Run: headless pygame with SDL's dummy video driver; simulated clock (each Clock.tick advances the game by its frame time, no real sleeping); random seed 0; keys injected as events and as key.get_pressed() state; no mouse input; restart key R tapped at the start of phases 3 and 4.
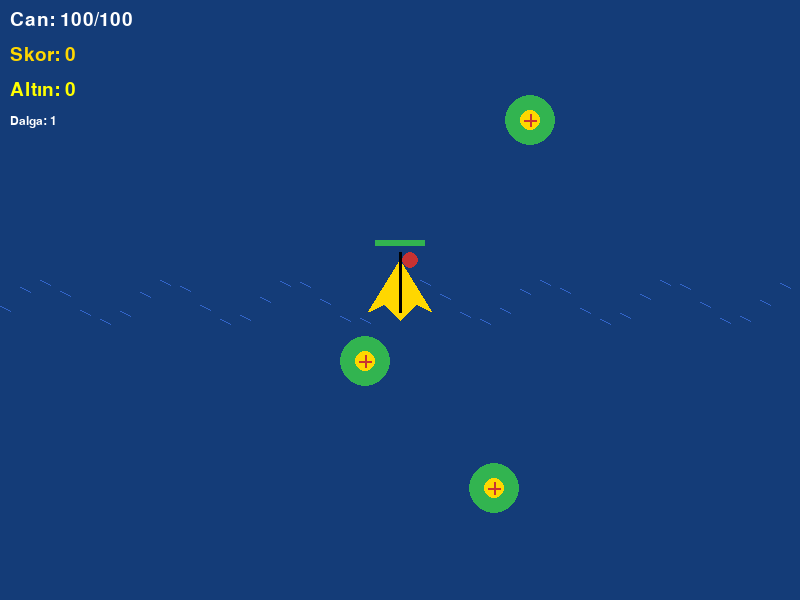
Frame 1 of 4 · flips 1–60 · no input
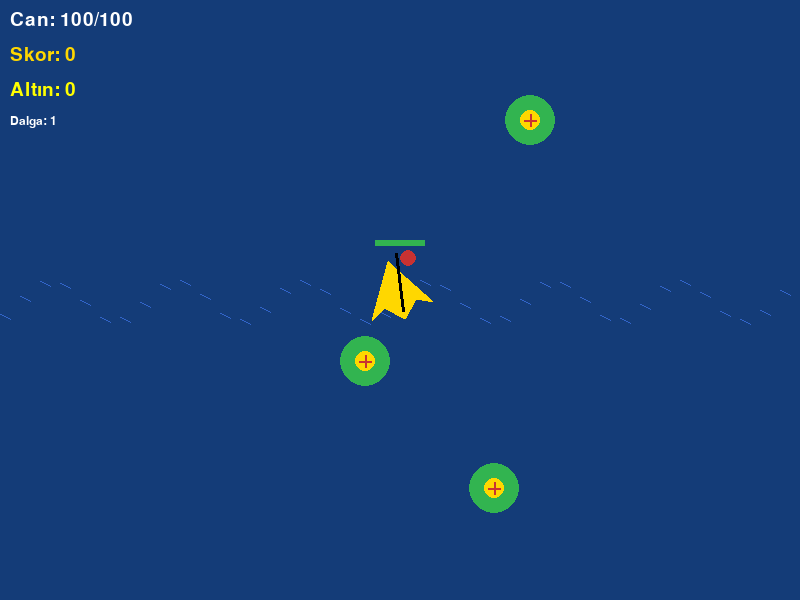
Frame 2 of 4 · flips 61–180 · tapped SPACE, RETURN · held RIGHT (→), D
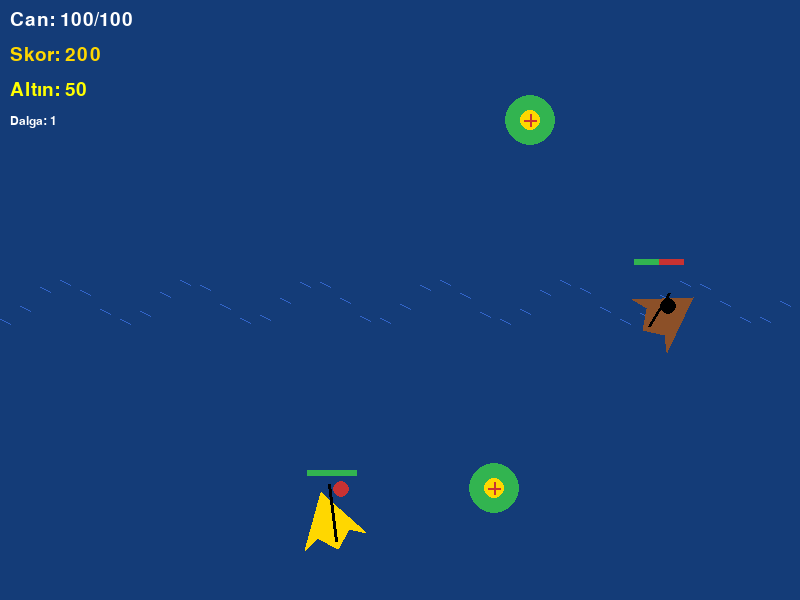
Frame 3 of 4 · flips 181–300 · tapped R · held DOWN (↓), S
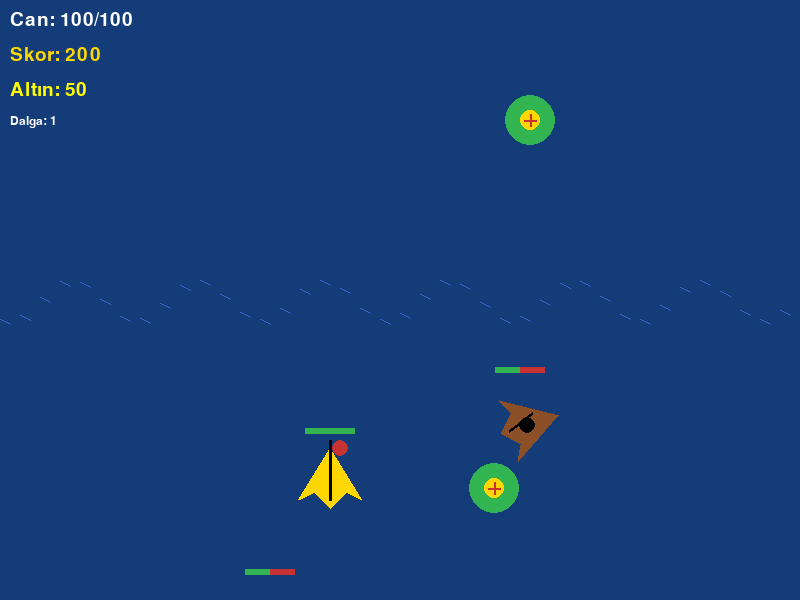
Frame 4 of 4 · flips 301–420 · tapped R · held LEFT (←), A, UP (↑), W

The pygame program that drew these frames:

import pygame
import random
import math

# Başlangıç
pygame.init()
WIDTH, HEIGHT = 800, 600
screen = pygame.display.set_mode((WIDTH, HEIGHT))
pygame.display.set_caption("Korsan Macerası")
clock = pygame.time.Clock()

# Renkler
WHITE = (255, 255, 255)
BLACK = (0, 0, 0)
RED = (200, 50, 50)
GOLD = (255, 215, 0)
BROWN = (140, 80, 40)
BLUE = (50, 100, 200)
GREEN = (50, 180, 80)
SKY_BLUE = (135, 206, 235)
SEA_BLUE = (20, 60, 120)
YELLOW = (255, 255, 0)
GRAY = (128, 128, 128)

# Fontlar
font = pygame.font.SysFont("Arial", 28)
big_font = pygame.font.SysFont("Arial", 48)
small_font = pygame.font.SysFont("Arial", 18)

class Gem:
    def __init__(self, x, y, is_player=False):
        self.x = x
        self.y = y
        self.is_player = is_player
        self.size = 40
        self.angle = 0
        self.speed = 0
        self.hp = 100
        self.max_hp = 100
        self.coins = 0
        self.cannon_cooldown = 0
        self.reload_time = 30
        self.direction = pygame.math.Vector2(0, -1)

    def draw(self, screen):
        # Gemi gövdesi
        points = [
            (self.x, self.y - self.size),
            (self.x - self.size * 0.8, self.y + self.size * 0.3),
            (self.x - self.size * 0.4, self.y + self.size * 0.1),
            (self.x, self.y + self.size * 0.5),
            (self.x + self.size * 0.4, self.y + self.size * 0.1),
            (self.x + self.size * 0.8, self.y + self.size * 0.3),
        ]
        rotated = []
        for px, py in points:
            dx = px - self.x
            dy = py - self.y
            new_x = dx * math.cos(self.angle) - dy * math.sin(self.angle) + self.x
            new_y = dx * math.sin(self.angle) + dy * math.cos(self.angle) + self.y
            rotated.append((new_x, new_y))
        
        color = GOLD if self.is_player else BROWN
        pygame.draw.polygon(screen, color, rotated)
        
        # Direk
        top = (self.x + math.sin(self.angle) * self.size * 0.3,
               self.y - math.cos(self.angle) * self.size * 1.2)
        base = (self.x - math.sin(self.angle) * self.size * 0.3,
                self.y + math.cos(self.angle) * self.size * 0.3)
        pygame.draw.line(screen, BLACK, top, base, 3)

        # Korsan bayrağı
        flag_color = RED if self.is_player else BLACK
        flag_pos = (top[0] + math.cos(self.angle) * 10 - math.sin(self.angle) * 8,
                    top[1] + math.sin(self.angle) * 10 + math.cos(self.angle) * 8)
        pygame.draw.circle(screen, flag_color, (int(flag_pos[0]), int(flag_pos[1])), 8)
        
        # Can barı
        bar_width = 50
        bar_height = 6
        bar_x = self.x - bar_width // 2
        bar_y = self.y - self.size - 20
        pygame.draw.rect(screen, RED, (bar_x, bar_y, bar_width, bar_height))
        green_width = bar_width * (self.hp / self.max_hp)
        pygame.draw.rect(screen, GREEN, (bar_x, bar_y, green_width, bar_height))

    def move(self, dx, dy):
        self.x += dx
        self.y += dy
        self.x = max(50, min(WIDTH - 50, self.x))
        self.y = max(50, min(HEIGHT - 50, self.y))

    def rotate(self, angle_change):
        self.angle += angle_change
        self.direction = pygame.math.Vector2(
            -math.sin(self.angle),
            -math.cos(self.angle)
        )

    def shoot(self):
        if self.cannon_cooldown <= 0:
            self.cannon_cooldown = self.reload_time
            return Gülle(self.x, self.y, self.direction, self.is_player)
        return None

    def update(self):
        if self.cannon_cooldown > 0:
            self.cannon_cooldown -= 1


class Gülle:
    def __init__(self, x, y, direction, is_player):
        self.x = x
        self.y = y
        self.direction = direction.normalize()
        self.speed = 8
        self.radius = 6
        self.is_player = is_player
        self.active = True

    def move(self):
        self.x += self.direction.x * self.speed
        self.y += self.direction.y * self.speed
        if self.x < 0 or self.x > WIDTH or self.y < 0 or self.y > HEIGHT:
            self.active = False

    def draw(self, screen):
        pygame.draw.circle(screen, BLACK, (int(self.x), int(self.y)), self.radius)
        pygame.draw.circle(screen, GRAY, (int(self.x), int(self.y)), self.radius - 2)


class HazineAda:
    def __init__(self):
        self.x = random.randint(100, WIDTH - 100)
        self.y = random.randint(100, HEIGHT - 100)
        self.radius = 25
        self.collected = False

    def draw(self, screen):
        if not self.collected:
            # Ada
            pygame.draw.circle(screen, GREEN, (int(self.x), int(self.y)), self.radius)
            # Hazine işareti
            pygame.draw.circle(screen, GOLD, (int(self.x), int(self.y)), 10)
            pygame.draw.line(screen, RED, (self.x - 6, self.y), (self.x + 6, self.y), 2)
            pygame.draw.line(screen, RED, (self.x, self.y - 6), (self.x, self.y + 6), 2)


class Düşman:
    def __init__(self):
        side = random.choice(['top', 'bottom', 'left', 'right'])
        if side == 'top':
            self.gem = Gem(random.randint(50, WIDTH - 50), -50)
        elif side == 'bottom':
            self.gem = Gem(random.randint(50, WIDTH - 50), HEIGHT + 50)
        elif side == 'left':
            self.gem = Gem(-50, random.randint(50, HEIGHT - 50))
        else:
            self.gem = Gem(WIDTH + 50, random.randint(50, HEIGHT - 50))
        self.gem.hp = 50
        self.shoot_timer = random.randint(60, 180)
        self.max_shoot_timer = self.shoot_timer

    def update(self, player_x, player_y):
        # Oyuncuya doğru hareket
        dx = player_x - self.gem.x
        dy = player_y - self.gem.y
        dist = math.sqrt(dx * dx + dy * dy)
        if dist > 0:
            self.gem.angle = math.atan2(-dx, dy)
            self.gem.direction = pygame.math.Vector2(
                -math.sin(self.gem.angle),
                -math.cos(self.gem.angle)
            )
            if dist > 200:
                self.gem.x += (dx / dist) * 1.5
                self.gem.y += (dy / dist) * 1.5

        # Ateş etme
        self.shoot_timer -= 1
        if self.shoot_timer <= 0 and dist < 400:
            self.shoot_timer = self.max_shoot_timer
            return self.gem.shoot()
        return None

    def draw(self, screen):
        self.gem.draw(screen)


class GemPatlama:
    def __init__(self, x, y):
        self.x = x
        self.y = y
        self.particles = []
        for _ in range(20):
            angle = random.uniform(0, 2 * math.pi)
            speed = random.uniform(2, 6)
            self.particles.append({
                'x': x,
                'y': y,
                'vx': math.cos(angle) * speed,
                'vy': math.sin(angle) * speed,
                'life': 30,
                'color': random.choice([RED, GOLD, YELLOW, ORANGE])
            })

    def update(self):
        for p in self.particles[:]:
            p['x'] += p['vx']
            p['y'] += p['vy']
            p['life'] -= 1
            p['vx'] *= 0.95
            p['vy'] *= 0.95
            if p['life'] <= 0:
                self.particles.remove(p)
        return len(self.particles) > 0

    def draw(self, screen):
        for p in self.particles:
            alpha = p['life'] / 30
            pygame.draw.circle(screen, p['color'], 
                             (int(p['x']), int(p['y'])), int(4 * alpha))

ORANGE = (255, 165, 0)


def oyunu_başlat():
    player = Gem(WIDTH // 2, HEIGHT // 2, is_player=True)
    enemies = []
    cannons = []
    hazineler = [HazineAda() for _ in range(3)]
    patlamalar = []
    score = 0
    dalga = 1
    enemy_spawn_timer = 0
    oyun_devam = True
    game_over = False

    while oyun_devam:
        screen.fill(SEA_BLUE)
        
        # Dalga efekti
        for i in range(0, WIDTH, 20):
            wave_y = HEIGHT // 2 + math.sin(pygame.time.get_ticks() * 0.003 + i * 0.05) * 20
            pygame.draw.line(screen, BLUE, (i, wave_y), (i + 10, wave_y + 5), 1)

        for event in pygame.event.get():
            if event.type == pygame.QUIT:
                oyun_devam = False

        if not game_over:
            # Kontroller
            keys = pygame.key.get_pressed()
            if keys[pygame.K_LEFT]:
                player.rotate(-0.05)
            if keys[pygame.K_RIGHT]:
                player.rotate(0.05)
            if keys[pygame.K_UP]:
                dx = -math.sin(player.angle) * 3
                dy = -math.cos(player.angle) * 3
                player.move(dx, dy)
            if keys[pygame.K_DOWN]:
                dx = math.sin(player.angle) * 2
                dy = math.cos(player.angle) * 2
                player.move(dx, dy)
            if keys[pygame.K_SPACE]:
                gülle = player.shoot()
                if gülle:
                    cannons.append(gülle)

            player.update()

            # Düşman spawn
            enemy_spawn_timer += 1
            if enemy_spawn_timer > max(60, 180 - dalga * 15):
                enemies.append(Düşman())
                enemy_spawn_timer = 0
                if len(enemies) > 5 + dalga:
                    # Fazla düşmanları temizle
                    enemies = enemies[-5 - dalga:]

            # Gülleleri güncelle
            for g in cannons[:]:
                g.move()
                if not g.active:
                    cannons.remove(g)
                else:
                    # Düşman gülleleri oyuncuya çarpıyor
                    if not g.is_player:
                        if math.sqrt((g.x - player.x)**2 + (g.y - player.y)**2) < 30:
                            player.hp -= 10
                            cannons.remove(g)
                            patlamalar.append(GemPatlama(g.x, g.y))
                    # Oyuncu gülleleri düşmanlara çarpıyor
                    else:
                        for d in enemies[:]:
                            if math.sqrt((g.x - d.gem.x)**2 + (g.y - d.gem.y)**2) < 30:
                                d.gem.hp -= 25
                                cannons.remove(g)
                                patlamalar.append(GemPatlama(g.x, g.y))
                                if d.gem.hp <= 0:
                                    enemies.remove(d)
                                    score += 100
                                    player.coins += random.randint(10, 30)
                                    patlamalar.append(GemPatlama(d.gem.x, d.gem.y))
                                break

            # Düşmanları güncelle
            for d in enemies[:]:
                gülle = d.update(player.x, player.y)
                if gülle:
                    cannons.append(gülle)
                # Çarpışma kontrolü
                if math.sqrt((d.gem.x - player.x)**2 + (d.gem.y - player.y)**2) < 50:
                    player.hp -= 15
                    enemies.remove(d)
                    patlamalar.append(GemPatlama(d.gem.x, d.gem.y))

            # Hazine toplama
            for h in hazineler:
                if not h.collected:
                    if math.sqrt((player.x - h.x)**2 + (player.y - h.y)**2) < 40:
                        h.collected = True
                        score += 200
                        player.coins += 50
                        patlamalar.append(GemPatlama(h.x, h.y))

            # Yeni dalga
            if all(h.collected for h in hazineler):
                dalga += 1
                hazineler = [HazineAda() for _ in range(3)]
                player.hp = min(player.max_hp, player.hp + 20)
                # Mesaj
                mesaj = big_font.render(f"DALGA {dalga}!", True, GOLD)
                screen.blit(mesaj, (WIDTH//2 - 100, HEIGHT//2 - 50))

            # Patlamaları güncelle
            for p in patlamalar[:]:
                if not p.update():
                    patlamalar.remove(p)

            # Ölüm kontrolü
            if player.hp <= 0:
                game_over = True

        # Çizim
        # Hazineler
        for h in hazineler:
            h.draw(screen)
        
        # Gemiler
        for d in enemies:
            d.draw(screen)
        
        for g in cannons:
            g.draw(screen)
        
        player.draw(screen)
        
        for p in patlamalar:
            p.draw(screen)

        # UI
        can_text = font.render(f"Can: {int(player.hp)}/{player.max_hp}", True, WHITE)
        screen.blit(can_text, (10, 10))
        
        score_text = font.render(f"Skor: {score}", True, GOLD)
        screen.blit(score_text, (10, 45))
        
        coin_text = font.render(f"Altın: {player.coins}", True, YELLOW)
        screen.blit(coin_text, (10, 80))
        
        dalga_text = small_font.render(f"Dalga: {dalga}", True, WHITE)
        screen.blit(dalga_text, (10, 115))

        if game_over:
            go_text = big_font.render("OYUN BİTTİ!", True, RED)
            screen.blit(go_text, (WIDTH//2 - 130, HEIGHT//2 - 100))
            restart_text = font.render("R'ye basarak yeniden başla", True, WHITE)
            screen.blit(restart_text, (WIDTH//2 - 140, HEIGHT//2 - 30))
            keys = pygame.key.get_pressed()
            if keys[pygame.K_r]:
                return True  

        pygame.display.flip()
        clock.tick(60)

    return False


# Ana döngü
çalışıyor = True
while çalışıyor:
    çalışıyor = oyunu_başlat()

pygame.quit()
